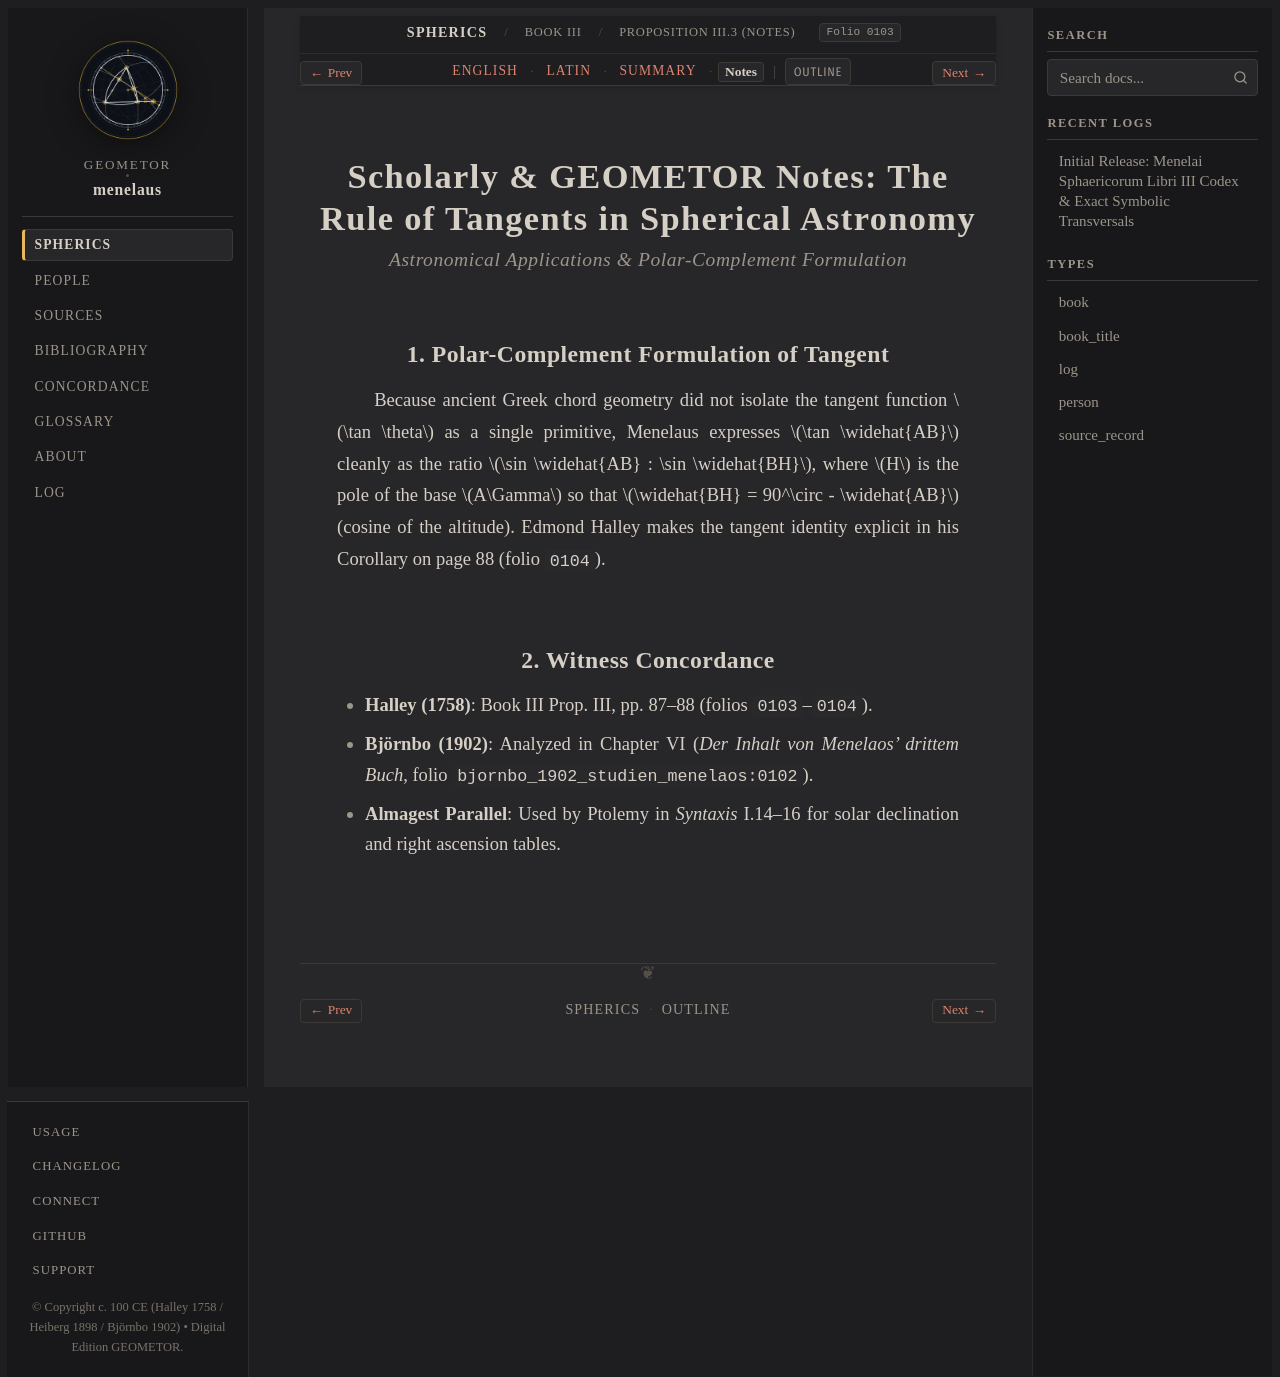

repository: geometor/menelaus · page: sphaerica/liber_iii/prop_03/notes.html · generator: sphinx

:layout: book
:order: 7
:canonical_id: III.3
:breadcrumb_title: Proposition III.3 (Notes)
:folio: halley_1758_menelai_sphaericorum:0103
:tracks: English: index | Latin: la | Summary: summary | Notes: notes

.. _sphaerica-iii-3-notes:
.. _liber-iii-prop-03-notes:

Scholarly & GEOMETOR Notes: The Rule of Tangents in Spherical Astronomy
=======================================================================

.. rubric:: *Astronomical Applications & Polar-Complement Formulation*

.. folio:: halley_1758_menelai_sphaericorum:0103
   :page: 87

1. Polar-Complement Formulation of Tangent
------------------------------------------

Because ancient Greek chord geometry did not isolate the tangent function :math:`\tan \theta` as a single primitive, Menelaus expresses :math:`\tan \widehat{AB}` cleanly as the ratio :math:`\sin \widehat{AB} : \sin \widehat{BH}`, where :math:`H` is the pole of the base :math:`A\Gamma` so that :math:`\widehat{BH} = 90^\circ - \widehat{AB}` (cosine of the altitude). Edmond Halley makes the tangent identity explicit in his Corollary on page 88 (folio ``0104``).

2. Witness Concordance
----------------------

* **Halley (1758)**: Book III Prop. III, pp. 87–88 (folios ``0103``–``0104``).
* **Björnbo (1902)**: Analyzed in Chapter VI (*Der Inhalt von Menelaos' drittem Buch*, folio ``bjornbo_1902_studien_menelaos:0102``).
* **Almagest Parallel**: Used by Ptolemy in *Syntaxis* I.14–16 for solar declination and right ascension tables.
